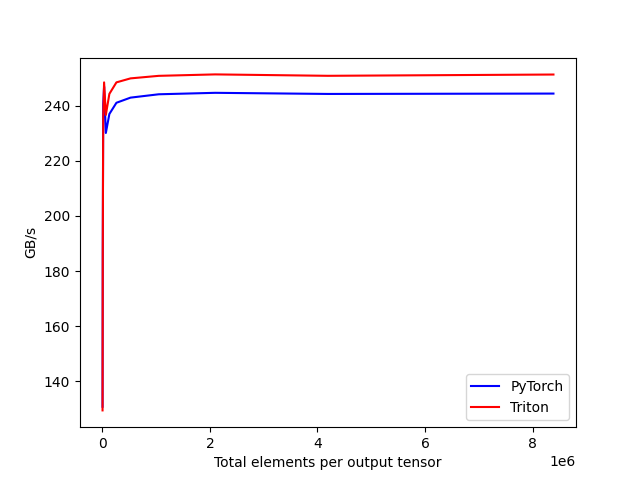

The data file committed next to this chart (first rows):
tot_elements, PyTorch, Triton
4096, 130.8, 129.5
8192, 186.4, 186.5
16384, 240.6, 235.9
32768, 246.9, 248.4
65536, 230.1, 236.7
131072, 237, 244.3
262144, 241, 248.4
524288, 242.9, 249.9
1048576, 244.1, 250.8
2097152, 244.7, 251.3
4194304, 244.3, 250.8
8388608, 244.4, 251.3
